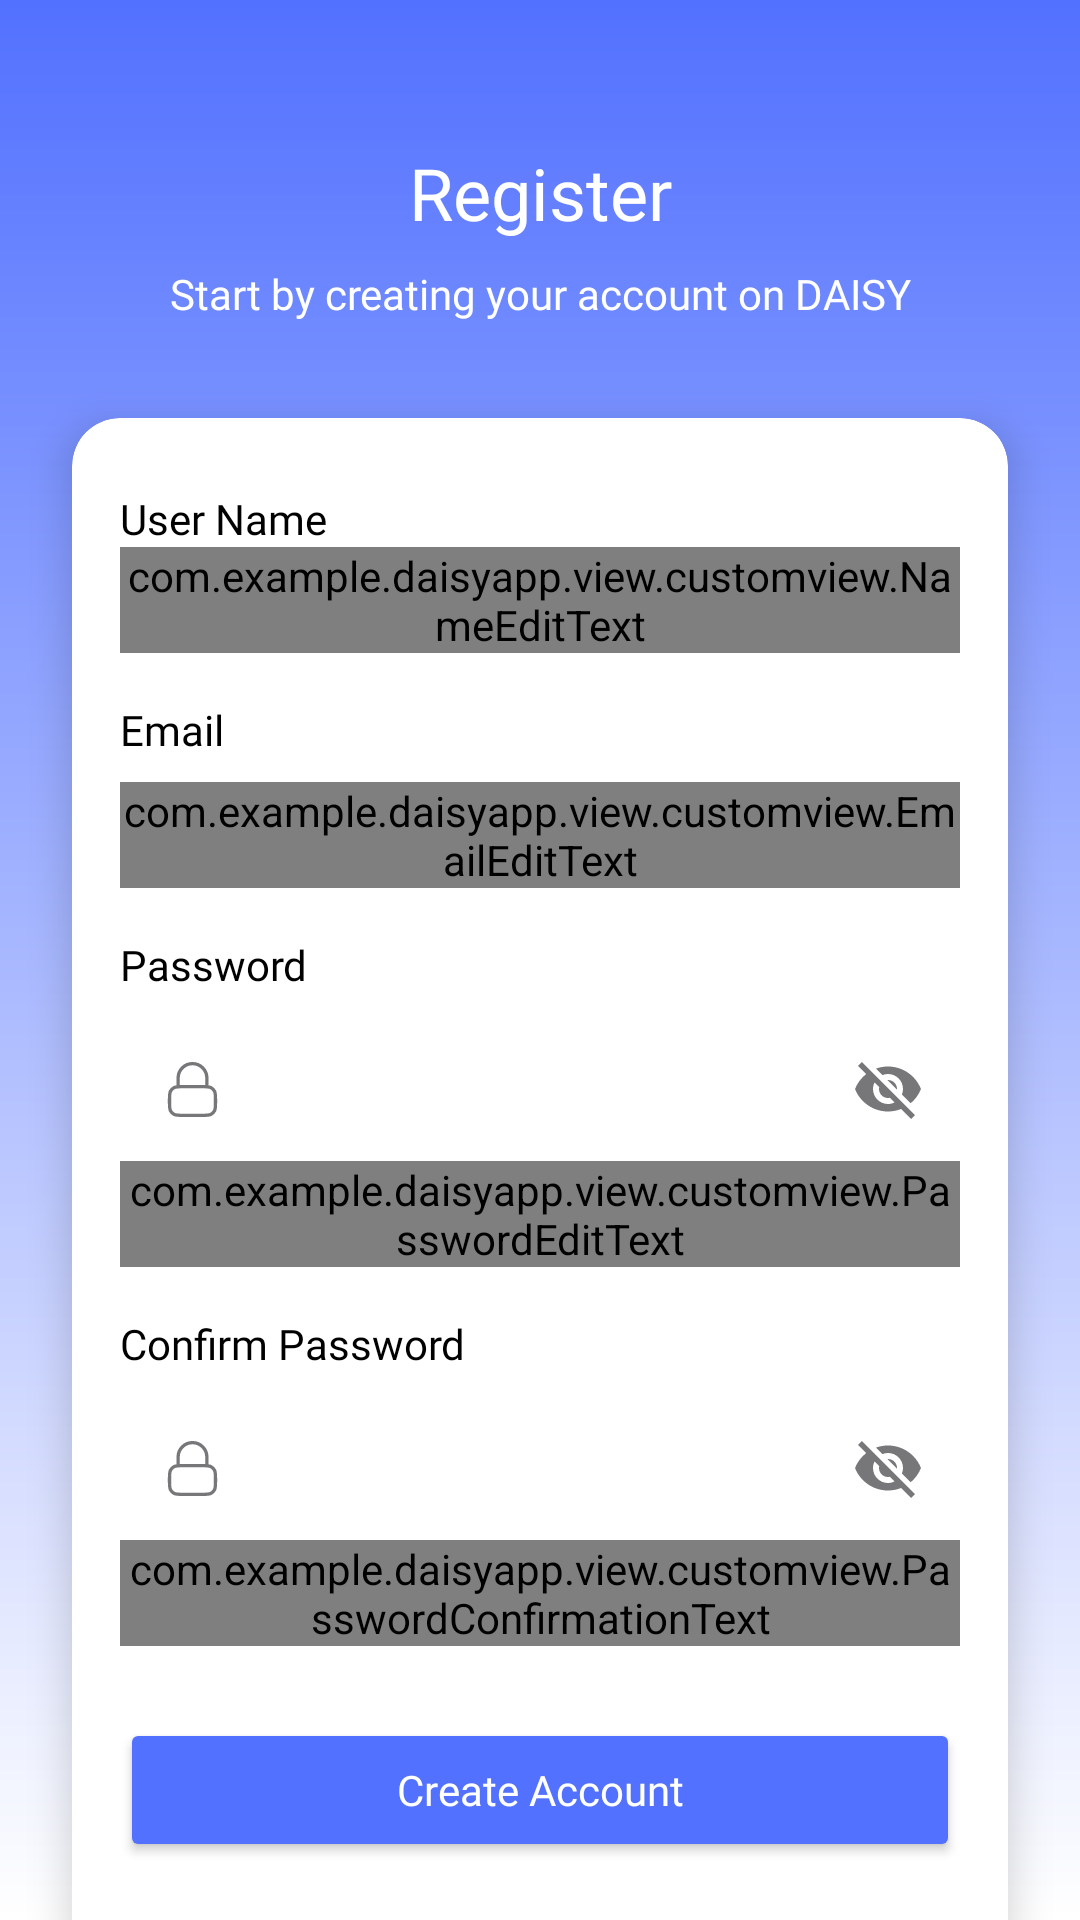

Layout XML and referenced resources for this Android screen:
<!-- AndroidManifest.xml: application theme Theme.DaisyApp -->
<!-- res/layout/activity_register.xml -->
<?xml version="1.0" encoding="utf-8"?>
<androidx.constraintlayout.widget.ConstraintLayout xmlns:android="http://schemas.android.com/apk/res/android"
    xmlns:app="http://schemas.android.com/apk/res-auto"
    xmlns:tools="http://schemas.android.com/tools"
    android:id="@+id/main"
    android:layout_width="match_parent"
    android:layout_height="match_parent"
    android:background="@drawable/gradient_background"
    android:fontFamily="@font/poppins"
    tools:context=".view.ui.auth.RegisterActivity">

    <TextView
        android:id="@+id/titleTextView"
        android:layout_width="0dp"
        android:layout_height="wrap_content"
        android:layout_marginHorizontal="32dp"
        android:layout_marginTop="48dp"
        android:fontFamily="@font/poppins_semibold"
        android:text="@string/title_signup_page"
        android:textAlignment="center"
        android:textColor="@android:color/white"
        android:textSize="24sp"
        app:layout_constraintEnd_toEndOf="parent"
        app:layout_constraintStart_toStartOf="parent"
        app:layout_constraintTop_toTopOf="parent" />

    <TextView
        android:id="@+id/descSignupTextView"
        android:layout_width="0dp"
        android:layout_height="wrap_content"
        android:layout_marginHorizontal="32dp"
        android:layout_marginTop="8dp"
        android:fontFamily="@font/poppins"
        android:text="@string/message_signup_page"
        android:textAlignment="center"
        android:textColor="@android:color/white"
        android:textSize="14sp"
        app:layout_constraintEnd_toEndOf="parent"
        app:layout_constraintStart_toStartOf="parent"
        app:layout_constraintTop_toBottomOf="@id/titleTextView" />

    <androidx.cardview.widget.CardView
        android:id="@+id/cardContainer"
        android:layout_width="0dp"
        android:layout_height="wrap_content"
        android:layout_marginHorizontal="24dp"
        android:layout_marginTop="32dp"
        android:layout_marginBottom="32dp"
        app:cardCornerRadius="16dp"
        app:cardElevation="8dp"
        app:layout_constraintEnd_toEndOf="parent"
        app:layout_constraintStart_toStartOf="parent"
        app:layout_constraintTop_toBottomOf="@id/descSignupTextView">

        <androidx.constraintlayout.widget.ConstraintLayout
            android:layout_width="match_parent"
            android:layout_height="wrap_content"
            android:padding="16dp">

            <TextView
                android:id="@+id/usernameTextView"
                android:layout_width="wrap_content"
                android:layout_height="wrap_content"
                android:layout_marginTop="8dp"
                android:fontFamily="@font/poppins_semibold"
                android:text="@string/name"
                android:textColor="@android:color/black"
                app:layout_constraintStart_toStartOf="parent"
                app:layout_constraintTop_toTopOf="parent" />

            <com.google.android.material.textfield.TextInputLayout
                android:id="@+id/usernameEditTextLayout"
                style="@style/Widget.MaterialComponents.TextInputLayout.OutlinedBox"
                android:layout_width="0dp"
                android:layout_height="wrap_content"
                android:alpha="1"
                app:layout_constraintEnd_toEndOf="parent"
                app:layout_constraintStart_toStartOf="parent"
                app:layout_constraintTop_toBottomOf="@id/usernameTextView"
                app:startIconDrawable="@drawable/ic_person"
                tools:alpha="100">

                <com.example.daisyapp.view.customview.NameEditText
                    android:id="@+id/nameEditText"
                    android:layout_width="match_parent"
                    android:layout_height="wrap_content"
                    android:ems="10"
                    android:inputType="text" />
            </com.google.android.material.textfield.TextInputLayout>

            <TextView
                android:id="@+id/emailTextView"
                android:layout_width="wrap_content"
                android:layout_height="wrap_content"
                android:layout_marginTop="16dp"
                android:fontFamily="@font/poppins_semibold"
                android:text="@string/email"
                android:textColor="@android:color/black"
                app:layout_constraintStart_toStartOf="parent"
                app:layout_constraintTop_toBottomOf="@id/usernameEditTextLayout" />

            <com.google.android.material.textfield.TextInputLayout
                android:id="@+id/emailEditTextLayout"
                style="@style/Widget.MaterialComponents.TextInputLayout.OutlinedBox"
                android:layout_width="0dp"
                android:layout_height="wrap_content"
                android:layout_marginTop="8dp"
                app:layout_constraintEnd_toEndOf="parent"
                app:layout_constraintStart_toStartOf="parent"
                app:layout_constraintTop_toBottomOf="@id/emailTextView"
                app:startIconDrawable="@drawable/ic_email">

                <com.example.daisyapp.view.customview.EmailEditText
                    android:id="@+id/emailEditText"
                    android:layout_width="match_parent"
                    android:layout_height="wrap_content"
                    android:ems="10"
                    android:inputType="textEmailAddress" />
            </com.google.android.material.textfield.TextInputLayout>

            <TextView
                android:id="@+id/passwordTextView"
                android:layout_width="wrap_content"
                android:layout_height="wrap_content"
                android:layout_marginTop="16dp"
                android:fontFamily="@font/poppins_semibold"
                android:text="@string/password"
                android:textColor="@android:color/black"
                app:layout_constraintStart_toStartOf="parent"
                app:layout_constraintTop_toBottomOf="@id/emailEditTextLayout" />

            <com.google.android.material.textfield.TextInputLayout
                android:id="@+id/passwordEditTextLayout"
                style="@style/Widget.MaterialComponents.TextInputLayout.OutlinedBox"
                android:layout_width="0dp"
                android:layout_height="wrap_content"
                android:layout_marginTop="8dp"
                app:endIconMode="password_toggle"
                app:layout_constraintEnd_toEndOf="parent"
                app:layout_constraintStart_toStartOf="parent"
                app:layout_constraintTop_toBottomOf="@id/passwordTextView"
                app:startIconDrawable="@drawable/ic_lock">

                <com.example.daisyapp.view.customview.PasswordEditText
                    android:id="@+id/passwordEditText"
                    android:layout_width="match_parent"
                    android:layout_height="wrap_content"
                    android:ems="10"
                    android:inputType="textPassword" />
            </com.google.android.material.textfield.TextInputLayout>

            <TextView
                android:id="@+id/passwordConfirmationTextView"
                android:layout_width="wrap_content"
                android:layout_height="wrap_content"
                android:layout_marginTop="16dp"
                android:fontFamily="@font/poppins_semibold"
                android:text="@string/confirm_password"
                android:textColor="@android:color/black"
                app:layout_constraintStart_toStartOf="parent"
                app:layout_constraintTop_toBottomOf="@id/passwordEditTextLayout" />

            <com.google.android.material.textfield.TextInputLayout
                android:id="@+id/passwordConfirmationEditTextLayout"
                style="@style/Widget.MaterialComponents.TextInputLayout.OutlinedBox"
                android:layout_width="0dp"
                android:layout_height="wrap_content"
                android:layout_marginTop="8dp"
                app:endIconMode="password_toggle"
                app:layout_constraintEnd_toEndOf="parent"
                app:layout_constraintStart_toStartOf="parent"
                app:layout_constraintTop_toBottomOf="@id/passwordConfirmationTextView"
                app:startIconDrawable="@drawable/ic_lock">

                <com.example.daisyapp.view.customview.PasswordConfirmationText
                    android:id="@+id/passwordConfirmationEditText"
                    android:layout_width="match_parent"
                    android:layout_height="wrap_content"
                    android:ems="10"
                    android:inputType="textPassword" />
            </com.google.android.material.textfield.TextInputLayout>

            <Button
                android:id="@+id/signupButton"
                android:layout_width="0dp"
                android:layout_height="48dp"
                android:layout_marginTop="24dp"
                android:backgroundTint="#5271FF"
                android:fontFamily="@font/poppins_semibold"
                android:text="@string/signup"
                android:textAllCaps="false"
                android:textColor="@android:color/white"
                app:layout_constraintEnd_toEndOf="parent"
                app:layout_constraintStart_toStartOf="parent"
                app:layout_constraintTop_toBottomOf="@id/passwordConfirmationEditTextLayout" />

            <Button
                android:id="@+id/loginButton"
                android:layout_width="0dp"
                android:layout_height="55dp"
                android:layout_marginStart="32dp"
                android:layout_marginTop="8dp"
                android:layout_marginEnd="32dp"
                android:background="@android:color/transparent"
                android:backgroundTint="@color/white"
                android:fontFamily="@font/poppins"
                android:text="@string/have_account"
                android:textAllCaps="false"
                android:textColor="@color/primaryColor"
                android:textSize="14sp"
                app:layout_constraintBottom_toBottomOf="parent"
                app:layout_constraintEnd_toEndOf="parent"
                app:layout_constraintStart_toStartOf="parent"
                app:layout_constraintTop_toBottomOf="@id/signupButton" />

            <com.google.android.material.progressindicator.LinearProgressIndicator
                android:id="@+id/progress_bar"
                android:layout_width="match_parent"
                android:layout_height="wrap_content"
                android:indeterminate="true"
                android:visibility="gone"
                app:layout_constraintEnd_toEndOf="parent"
                app:layout_constraintStart_toStartOf="parent"
                app:layout_constraintTop_toTopOf="parent" />

        </androidx.constraintlayout.widget.ConstraintLayout>

    </androidx.cardview.widget.CardView>
</androidx.constraintlayout.widget.ConstraintLayout>
<!-- resources referenced by this layout -->
<resources>
  <color name="primaryColor">#5271FF</color>
  <color name="white">#FFFFFFFF</color>
  <!-- drawable gradient_background (drawable) -->
  <layer-list xmlns:android="http://schemas.android.com/apk/res/android">
      <item>
          <shape android:shape="rectangle">
              <gradient
                  android:angle="270"
                  android:endColor="#FFFFFF"
                  android:startColor="#5271FF" />
          </shape>
      </item>
  </layer-list>
  <!-- drawable ic_lock (drawable) -->
  <vector xmlns:android="http://schemas.android.com/apk/res/android"
      android:width="23dp"
      android:height="23dp"
      android:viewportWidth="19"
      android:viewportHeight="19">
      <path
          android:pathData="M13.459,8.708V6.333C13.459,4.147 11.686,2.375 9.5,2.375C7.314,2.375 5.542,4.147 5.542,6.333V8.708M6.967,16.625H12.034C13.364,16.625 14.029,16.625 14.537,16.366C14.984,16.138 15.347,15.775 15.575,15.328C15.834,14.82 15.834,14.155 15.834,12.825V12.508C15.834,11.178 15.834,10.513 15.575,10.005C15.347,9.558 14.984,9.195 14.537,8.967C14.029,8.708 13.364,8.708 12.034,8.708H6.967C5.637,8.708 4.972,8.708 4.464,8.967C4.017,9.195 3.654,9.558 3.426,10.005C3.167,10.513 3.167,11.178 3.167,12.508V12.825C3.167,14.155 3.167,14.82 3.426,15.328C3.654,15.775 4.017,16.138 4.464,16.366C4.972,16.625 5.637,16.625 6.967,16.625Z"
          android:strokeLineJoin="round"
          android:strokeWidth="0.916667"
          android:fillColor="#00000000"
          android:strokeColor="#888888"
          android:strokeLineCap="round"/>
  </vector>
  <string name="confirm_password">Confirm Password</string>
  <string name="email">Email</string>
  <string name="have_account">Already Have An Account</string>
  <string name="message_signup_page">Start by creating your account on DAISY</string>
  <string name="name">User Name</string>
  <string name="password">Password</string>
  <string name="signup">Create Account</string>
  <string name="title_signup_page">Register</string>
  <style name="Theme.DaisyApp" parent="Base.Theme.DaisyApp" />
  <style name="Base.Theme.DaisyApp" parent="Theme.Material3.DayNight.NoActionBar">
          
          
      </style>
</resources>
